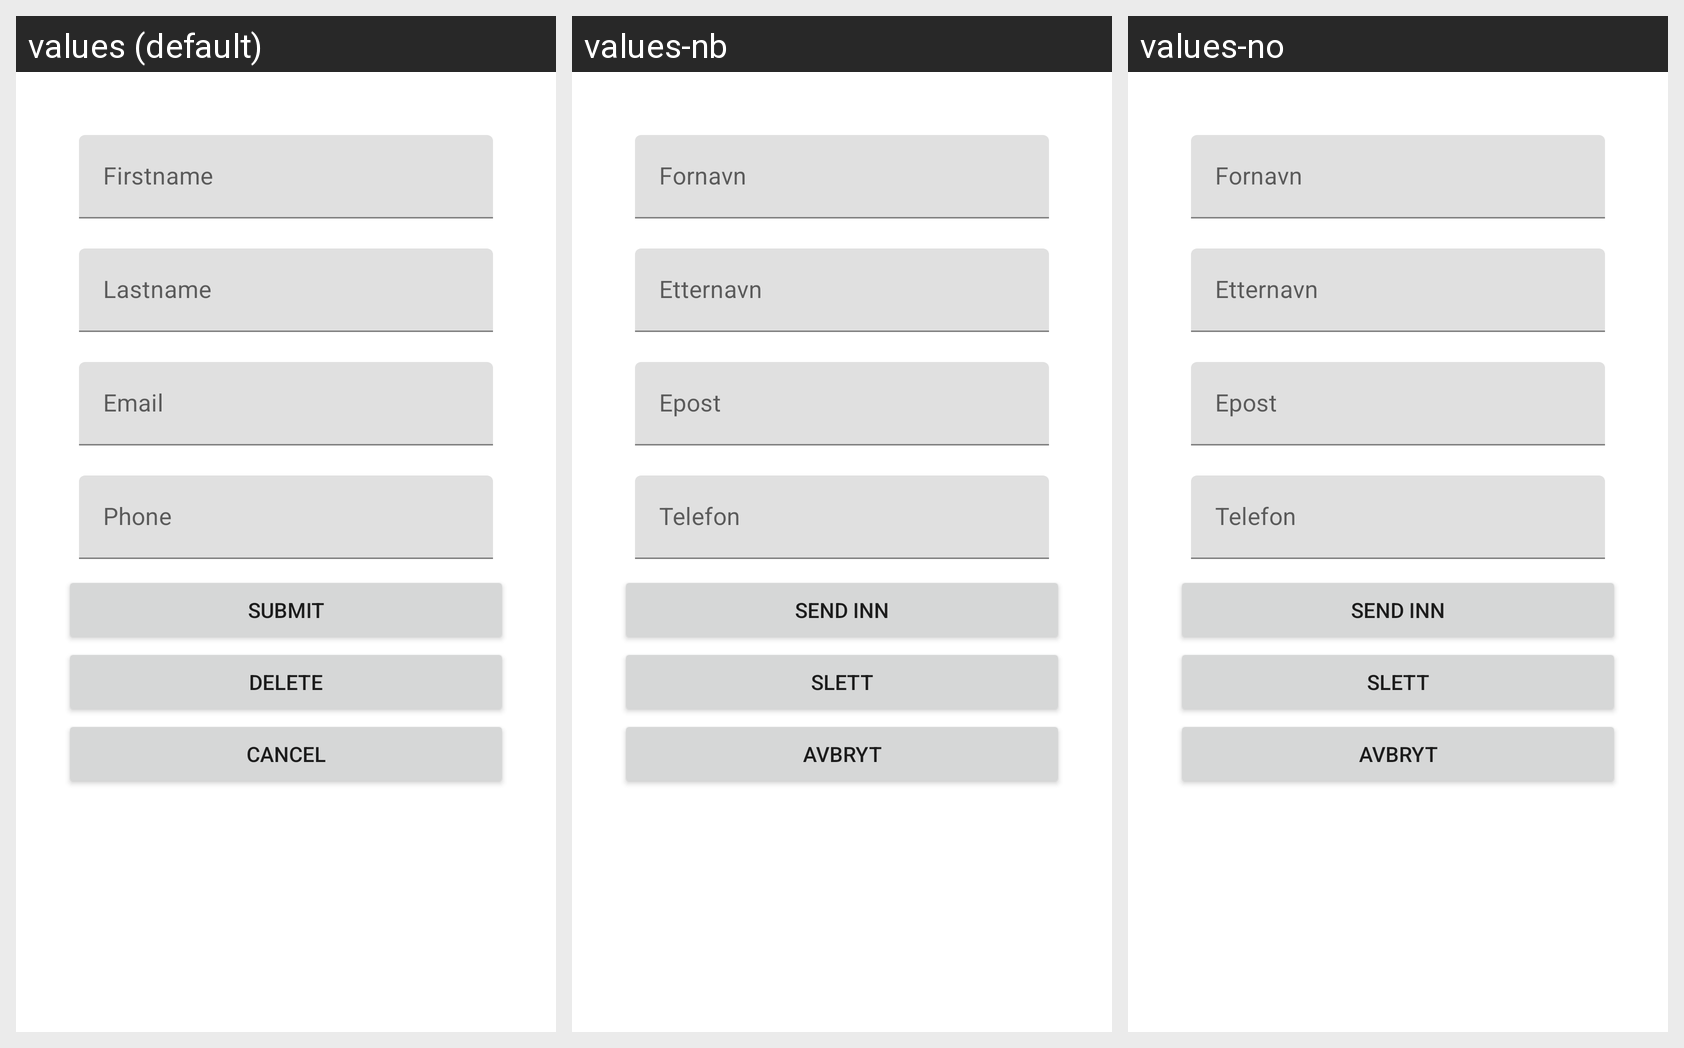

Here is an Android app screen in its default locale and in the app's own translations. Write out the translated-string differences for the strings that appear on this screen.
Android screen res/layout/fragment_customer_edit.xml rendered under 3 locales, left to right: values (default), values-nb, values-no. Device: Nexus 5 (rendered at 1080×1920; each locale shown at half size, 540×960, under a caption strip naming it); theme Theme.CrmWebAppAndroid.
Strings drawn on this screen, with the default value and each locale's value (text and hints the layout hard-codes, and strings that could not be matched under every locale, appear in the picture but are not listed):

hintFirstName
  values: Firstname
  values-nb: Fornavn
  values-no: Fornavn

hintLastName
  values: Lastname
  values-nb: Etternavn
  values-no: Etternavn

hintEmail
  values: Email
  values-nb: Epost
  values-no: Epost

hintPhone
  values: Phone
  values-nb: Telefon
  values-no: Telefon

btnSubmit
  values: Submit
  values-nb: Send Inn
  values-no: Send Inn

btnDelete
  values: Delete
  values-nb: Slett
  values-no: Slett

btnCancel
  values: Cancel
  values-nb: Avbryt
  values-no: Avbryt
